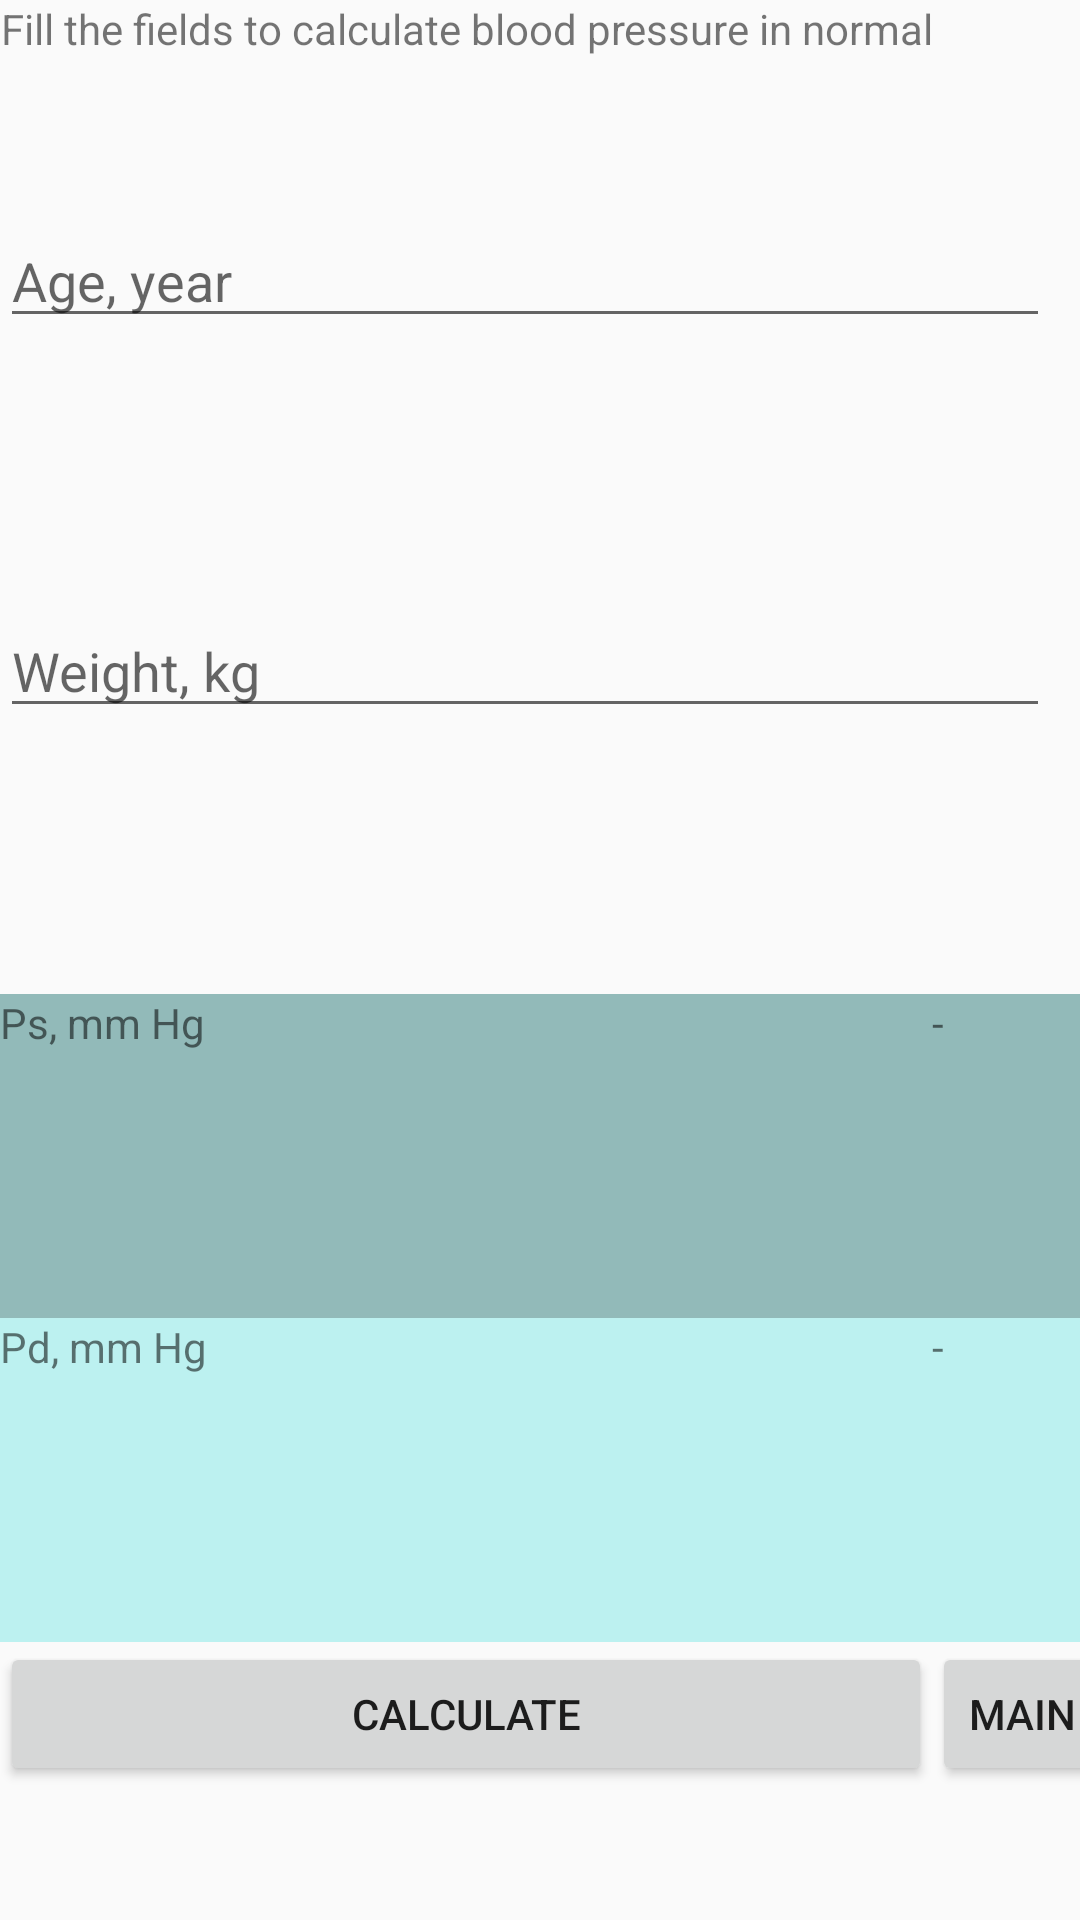

Android layout source for this screen:
<!-- AndroidManifest.xml: application theme Theme.AppCompat.Light.DarkActionBar -->
<!-- res/layout/activity_pressure.xml -->
<?xml version="1.0" encoding="utf-8"?>
<androidx.constraintlayout.widget.ConstraintLayout xmlns:android="http://schemas.android.com/apk/res/android"
    xmlns:app="http://schemas.android.com/apk/res-auto"
    xmlns:tools="http://schemas.android.com/tools"
    android:id="@+id/main"
    android:layout_width="match_parent"
    android:layout_height="match_parent"
    tools:context=".ActivityPressure">

    <TableLayout
        android:layout_width="match_parent"
        android:layout_height="match_parent"
        android:weightSum="100">
        <TableRow
            android:layout_width="match_parent"
            android:layout_height="match_parent"
            android:layout_weight="10">
            <TextView
                android:id="@+id/textView"
                android:gravity="center"
                android:layout_width="wrap_content"
                android:layout_height="wrap_content"
                android:text="@string/title_input" />
        </TableRow>
        <TableRow
            android:layout_width="match_parent"
            android:layout_height="match_parent"
            android:layout_marginTop="8dp"
            android:layout_weight="20"
            android:weightSum="5"
            app:layout_constraintTop_toTopOf="parent">
            <EditText
                android:layout_weight="4"
                android:id="@+id/editAge"
                android:layout_width="match_parent"
                android:layout_height="wrap_content"
                android:maxLength="10"
                android:hint="@string/text_input_age"
                />
        </TableRow>
        <TableRow
            android:weightSum="5"
            android:layout_width="match_parent"
            android:layout_height="match_parent"
            android:layout_weight="20">
            <EditText
                android:id="@+id/editWeight"
                android:layout_width="wrap_content"
                android:layout_height="wrap_content"
                android:layout_weight="4"
                android:hint="@string/text_input_weight"
                android:maxLength="10" />
        </TableRow>
        <TableRow
            android:layout_width="match_parent"
            android:layout_weight="20"
            android:weightSum="2"
            android:background="#92BAB9"
            android:layout_height="match_parent">
            <TextView
                android:id="@+id/title_ps"
                android:layout_width="wrap_content"
                android:layout_height="wrap_content"
                android:text="@string/text_ps" />
            <TextView
                android:id="@+id/res_ps"
                android:layout_width="wrap_content"
                android:layout_height="wrap_content"
                android:text="-" />
        </TableRow>
        <TableRow
            android:layout_weight="20"
            android:background="#bcf1f0"
            android:layout_width="match_parent"
            android:layout_height="match_parent" >
            <TextView
                android:id="@+id/title_pd"
                android:layout_width="wrap_content"
                android:layout_height="wrap_content"
                android:text="@string/text_pd" />
            <TextView
                android:id="@+id/res_pd"
                android:layout_width="wrap_content"
                android:layout_height="wrap_content"
                android:text="-" />
        </TableRow>
        <TableRow
            android:layout_width="match_parent"
            android:layout_height="match_parent"
            android:layout_gravity="center">
            <Button
                android:id="@+id/button_calc"
                android:onClick="calculateBP"
                android:layout_width="wrap_content"
                android:layout_height="wrap_content"
                android:text="@string/button_cal_bp" />
            <Button
                android:id="@+id/button_main_activity"
                android:onClick="backMainActivity"
                android:layout_width="wrap_content"
                android:layout_height="wrap_content"
                android:text="@string/button_goback" />
        </TableRow>
    </TableLayout>

</androidx.constraintlayout.widget.ConstraintLayout>
<!-- resources referenced by this layout -->
<resources>
  <string name="button_cal_bp">Calculate</string>
  <string name="button_goback">Main Screen</string>
  <string name="text_input_age">Age, year</string>
  <string name="text_input_weight">Weight, kg</string>
  <string name="text_pd">Pd, mm Hg</string>
  <string name="text_ps">Ps, mm Hg</string>
  <string name="title_input">Fill the fields to calculate blood pressure in
  normal</string>
</resources>
